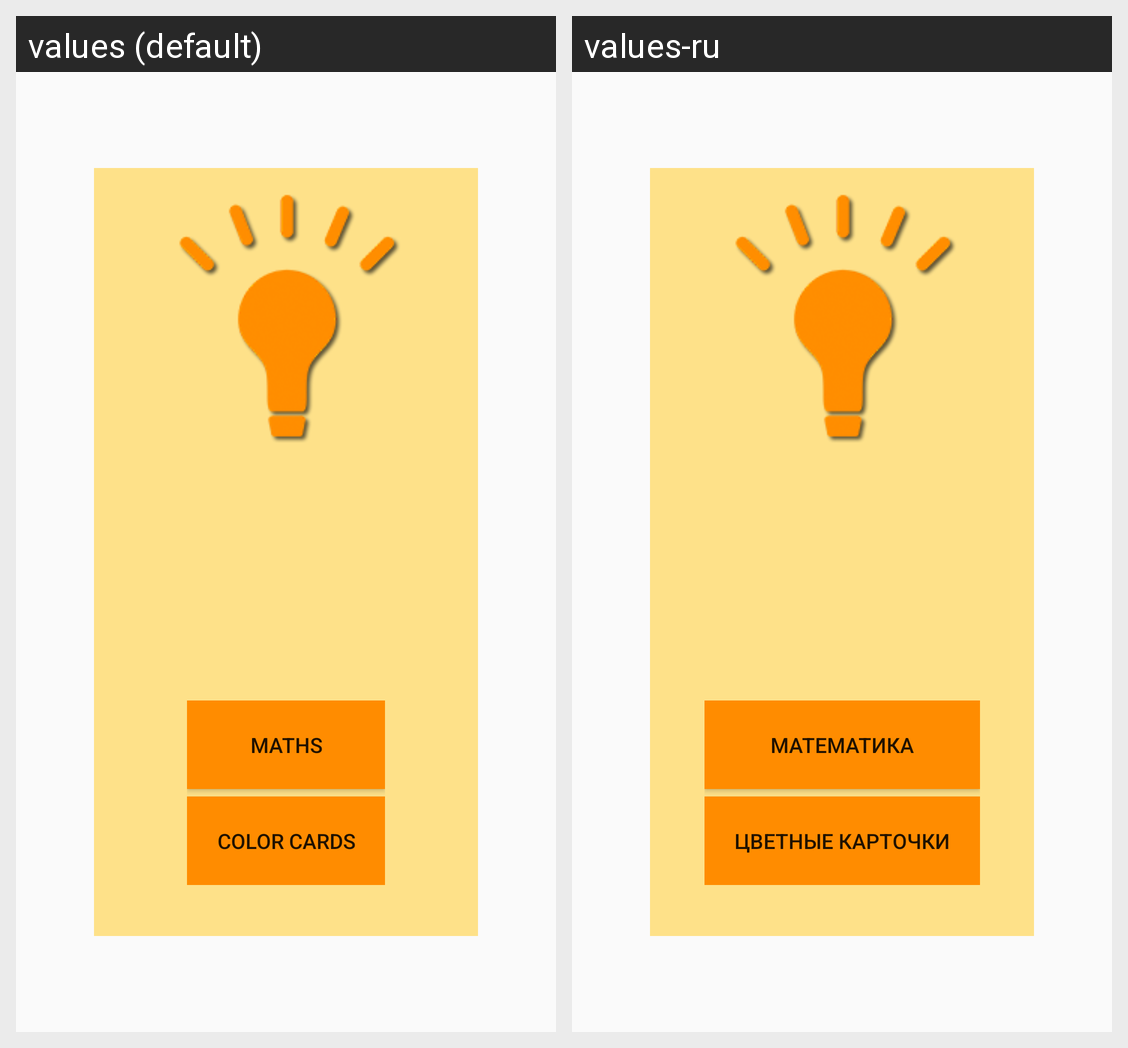

Locale-by-locale string values for the Android screen shown in this grid:
Android screen res/layout/activity_main.xml rendered under 2 locales, left to right: values (default), values-ru. Device: Nexus 5 (rendered at 1080×1920; each locale shown at half size, 540×960, under a caption strip naming it); theme TYB_Yellow.
Strings drawn on this screen, with the default value and each locale's value (text and hints the layout hard-codes, and strings that could not be matched under every locale, appear in the picture but are not listed):

maths
  values: Maths
  values-ru: Математика

color_cards
  values: Color Cards
  values-ru: Цветные Карточки
